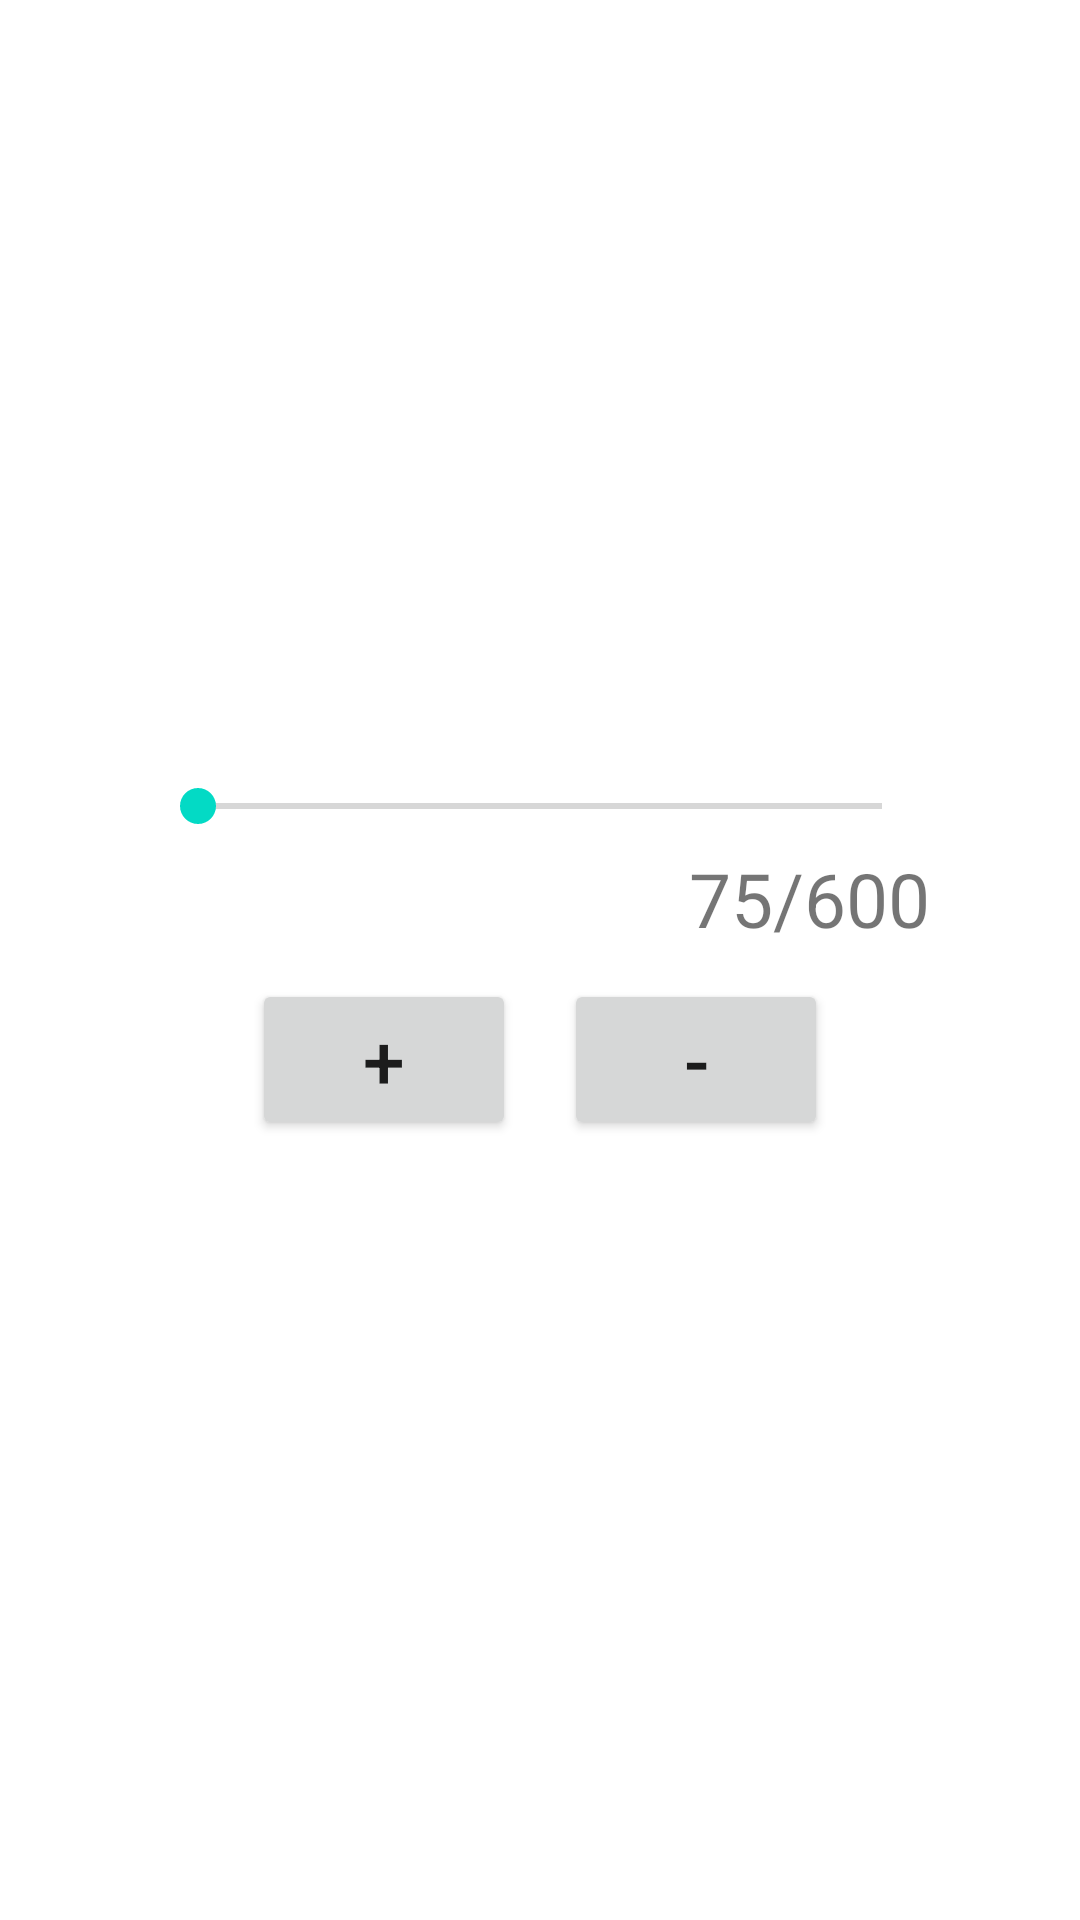

Layout XML and referenced resources for this Android screen:
<!-- AndroidManifest.xml: application theme Theme.PitchAndTempo -->
<!-- res/layout/dialog_tempo.xml -->
<?xml version="1.0" encoding="utf-8"?>
<LinearLayout
    xmlns:android="http://schemas.android.com/apk/res/android"
    android:layout_width="match_parent"
    android:orientation="vertical"
    android:gravity="center"
    android:padding="50dp"
    android:layout_height="match_parent">

    <SeekBar
        android:id="@+id/seekBar"
        android:layout_width="match_parent"
        android:layout_height="wrap_content"
        android:max="600"/>
    <TextView
        android:id="@+id/value"
        android:layout_width="wrap_content"
        android:layout_height="wrap_content"
        android:text="75/600"
        android:textSize="25sp"
        android:layout_gravity="end"
        android:layout_marginTop="5dp"/>

    <LinearLayout
        android:layout_width="wrap_content"
        android:layout_height="wrap_content"
        android:orientation="horizontal"
        android:layout_marginTop="10dp">
        <Button
            android:layout_width="wrap_content"
            android:layout_height="wrap_content"
            android:id="@+id/add"
            android:textSize="25sp"
            android:text="+"
            android:layout_marginRight="16dp"
            />
        <Button
            android:layout_width="wrap_content"
            android:layout_height="wrap_content"
            android:id="@+id/minus"
            android:textSize="25sp"
            android:text="-"
            />

    </LinearLayout>

</LinearLayout>
<!-- resources referenced by this layout -->
<resources>
  <style name="Theme.PitchAndTempo" parent="Theme.MaterialComponents.DayNight.DarkActionBar">
          
          <item name="colorPrimary">@color/purple_500</item>
          <item name="colorPrimaryVariant">@color/purple_700</item>
          <item name="colorOnPrimary">@color/white</item>
          
          <item name="colorSecondary">@color/teal_200</item>
          <item name="colorSecondaryVariant">@color/teal_700</item>
          <item name="colorOnSecondary">@color/black</item>
          
          <item name="android:statusBarColor" tools:targetApi="l">?attr/colorPrimaryVariant</item>
          
      </style>
  <!-- not gathered from this repository: default colours our renderer supplied (Android Studio template values) -->
  <color name="purple_500">#FF6200EE</color>
  <color name="purple_700">#FF3700B3</color>
  <color name="teal_200">#FF03DAC5</color>
  <color name="teal_700">#FF018786</color>
  <color name="black">#FF000000</color>
  <color name="white">#FFFFFFFF</color>
</resources>
